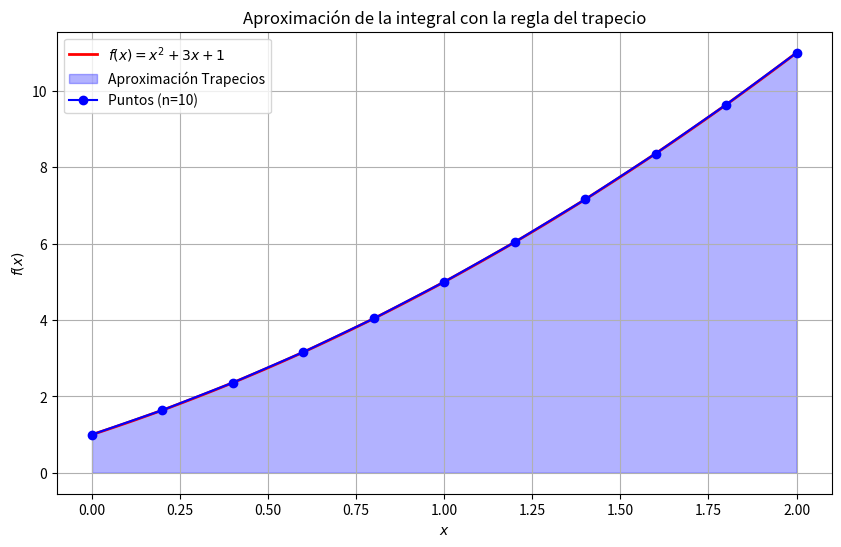
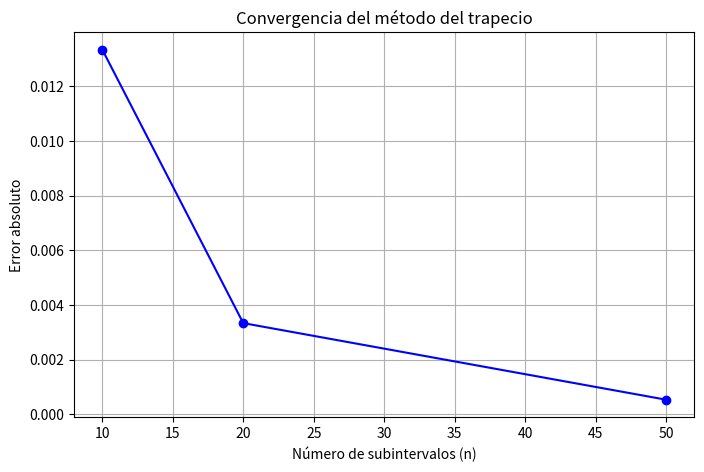

These figures' Python source, in order:
import numpy as np
import matplotlib.pyplot as plt

# Definimos la función a integrar
def f(x):
    return x**2 + 3*x + 1  # Función del ejercicio

# Implementación de la regla del trapecio
def trapezoidal_rule(a, b, n):
    x = np.linspace(a, b, n+1)  # Puntos equidistantes
    y = f(x)
    h = (b - a) / n
    integral = (h / 2) * (y[0] + 2 * sum(y[1:n]) + y[n])  # Regla del trapecio compuesta
    return integral, x, y

# Solución analítica exacta
def exact_integral(a, b):
    # Integral indefinida: (1/3)x³ + (3/2)x² + x + C
    return (1/3)*b**3 + (3/2)*b**2 + b - ((1/3)*a**3 + (3/2)*a**2 + a)

# Parámetros de integración
a, b = 0, 2  # Intervalo de integración
n_values = [10, 20, 50]  # Números de subdivisiones a probar

# Cálculo exacto
exact_value = exact_integral(a, b)
print(f"Valor exacto de la integral: {exact_value:.6f}\n")

# Resultados para diferentes n
results = []
for n in n_values:
    integral_approx, x_vals, y_vals = trapezoidal_rule(a, b, n)
    error = abs(integral_approx - exact_value)
    results.append((n, integral_approx, error))
    print(f"n = {n}: Aproximación = {integral_approx:.6f}, Error = {error:.6f}")

# Gráfica de la función y la aproximación por trapecios (para n=10 como ejemplo)
x_fine = np.linspace(a, b, 100)
y_fine = f(x_fine)
n_plot = 10
integral_plot, x_plot, y_plot = trapezoidal_rule(a, b, n_plot)

plt.figure(figsize=(10, 6))
plt.plot(x_fine, y_fine, 'r-', label=r'$f(x) = x^2 + 3x + 1$', linewidth=2)
plt.fill_between(x_plot, y_plot, alpha=0.3, color='blue', label="Aproximación Trapecios")
plt.plot(x_plot, y_plot, 'bo-', label=f"Puntos (n={n_plot})")

# Etiquetas y leyenda
plt.xlabel("$x$")
plt.ylabel("$f(x)$")
plt.title("Aproximación de la integral con la regla del trapecio")
plt.legend()
plt.grid()

# Guardar la figura
plt.savefig("trapecio_polinomio.png")
plt.show()

# Gráfica de error vs número de subintervalos
plt.figure(figsize=(8, 5))
n_list = [r[0] for r in results]
error_list = [r[2] for r in results]
plt.plot(n_list, error_list, 'bo-')
plt.xlabel("Número de subintervalos (n)")
plt.ylabel("Error absoluto")
plt.title("Convergencia del método del trapecio")
plt.grid()
plt.savefig("convergencia_trapecio.png")
plt.show()